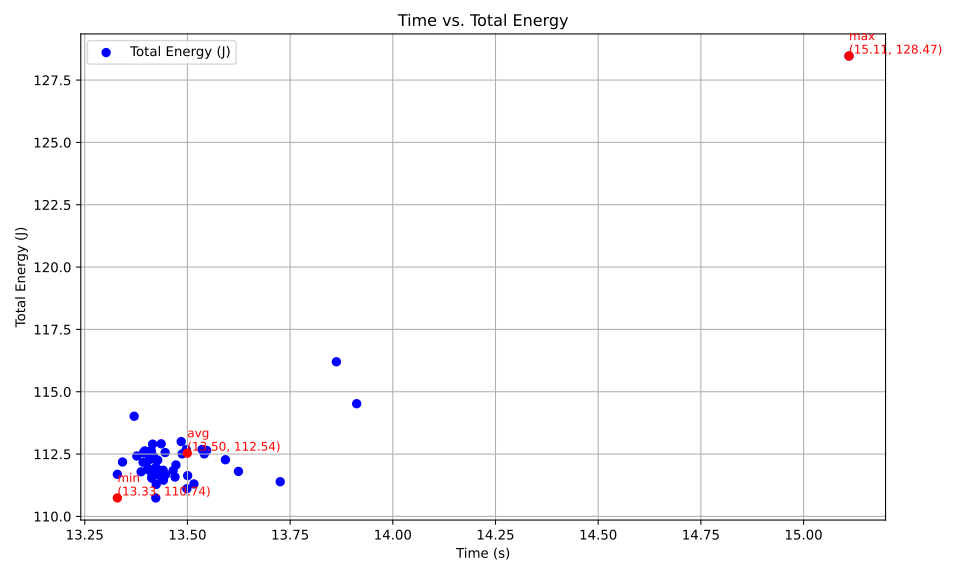

Values plotted in this chart, from the file beside it:
Time (s), Total Energy (J), Average Power (W)
13.42, 112.9, 8.416
13.62, 111.8, 8.206
13.52, 111.3, 8.235
13.59, 112.3, 8.26
13.42, 110.7, 8.25
13.55, 112.6, 8.316
13.47, 111.8, 8.305
13.91, 114.5, 8.232
13.37, 114, 8.528
13.39, 112.6, 8.404
13.39, 111.8, 8.35
13.47, 111.6, 8.284
13.5, 111.1, 8.231
13.42, 111.3, 8.29
13.44, 111.5, 8.292
13.4, 111.9, 8.346
13.33, 111.7, 8.379
13.49, 112.5, 8.342
15.11, 128.5, 8.502
13.86, 116.2, 8.382
13.73, 111.4, 8.115
13.5, 111.6, 8.269
13.47, 112.1, 8.318
13.39, 112.2, 8.376
13.45, 111.7, 8.305
13.43, 111.7, 8.319
13.54, 112.5, 8.308
13.41, 111.5, 8.315
13.42, 112, 8.342
13.44, 111.8, 8.322
13.44, 112.9, 8.404
13.41, 111.8, 8.332
13.42, 112.3, 8.37
13.4, 111.9, 8.35
13.44, 111.5, 8.301
13.41, 112.6, 8.398
13.5, 112.7, 8.349
13.43, 112.3, 8.36
13.4, 112.6, 8.408
13.45, 112.6, 8.371
13.42, 112.4, 8.377
13.48, 113, 8.38
13.34, 112.2, 8.408
13.43, 111.8, 8.325
13.38, 112.4, 8.404
13.41, 112.3, 8.374
13.42, 111.7, 8.323
13.54, 112.7, 8.325
13.41, 112.5, 8.387
13.41, 111.6, 8.32
